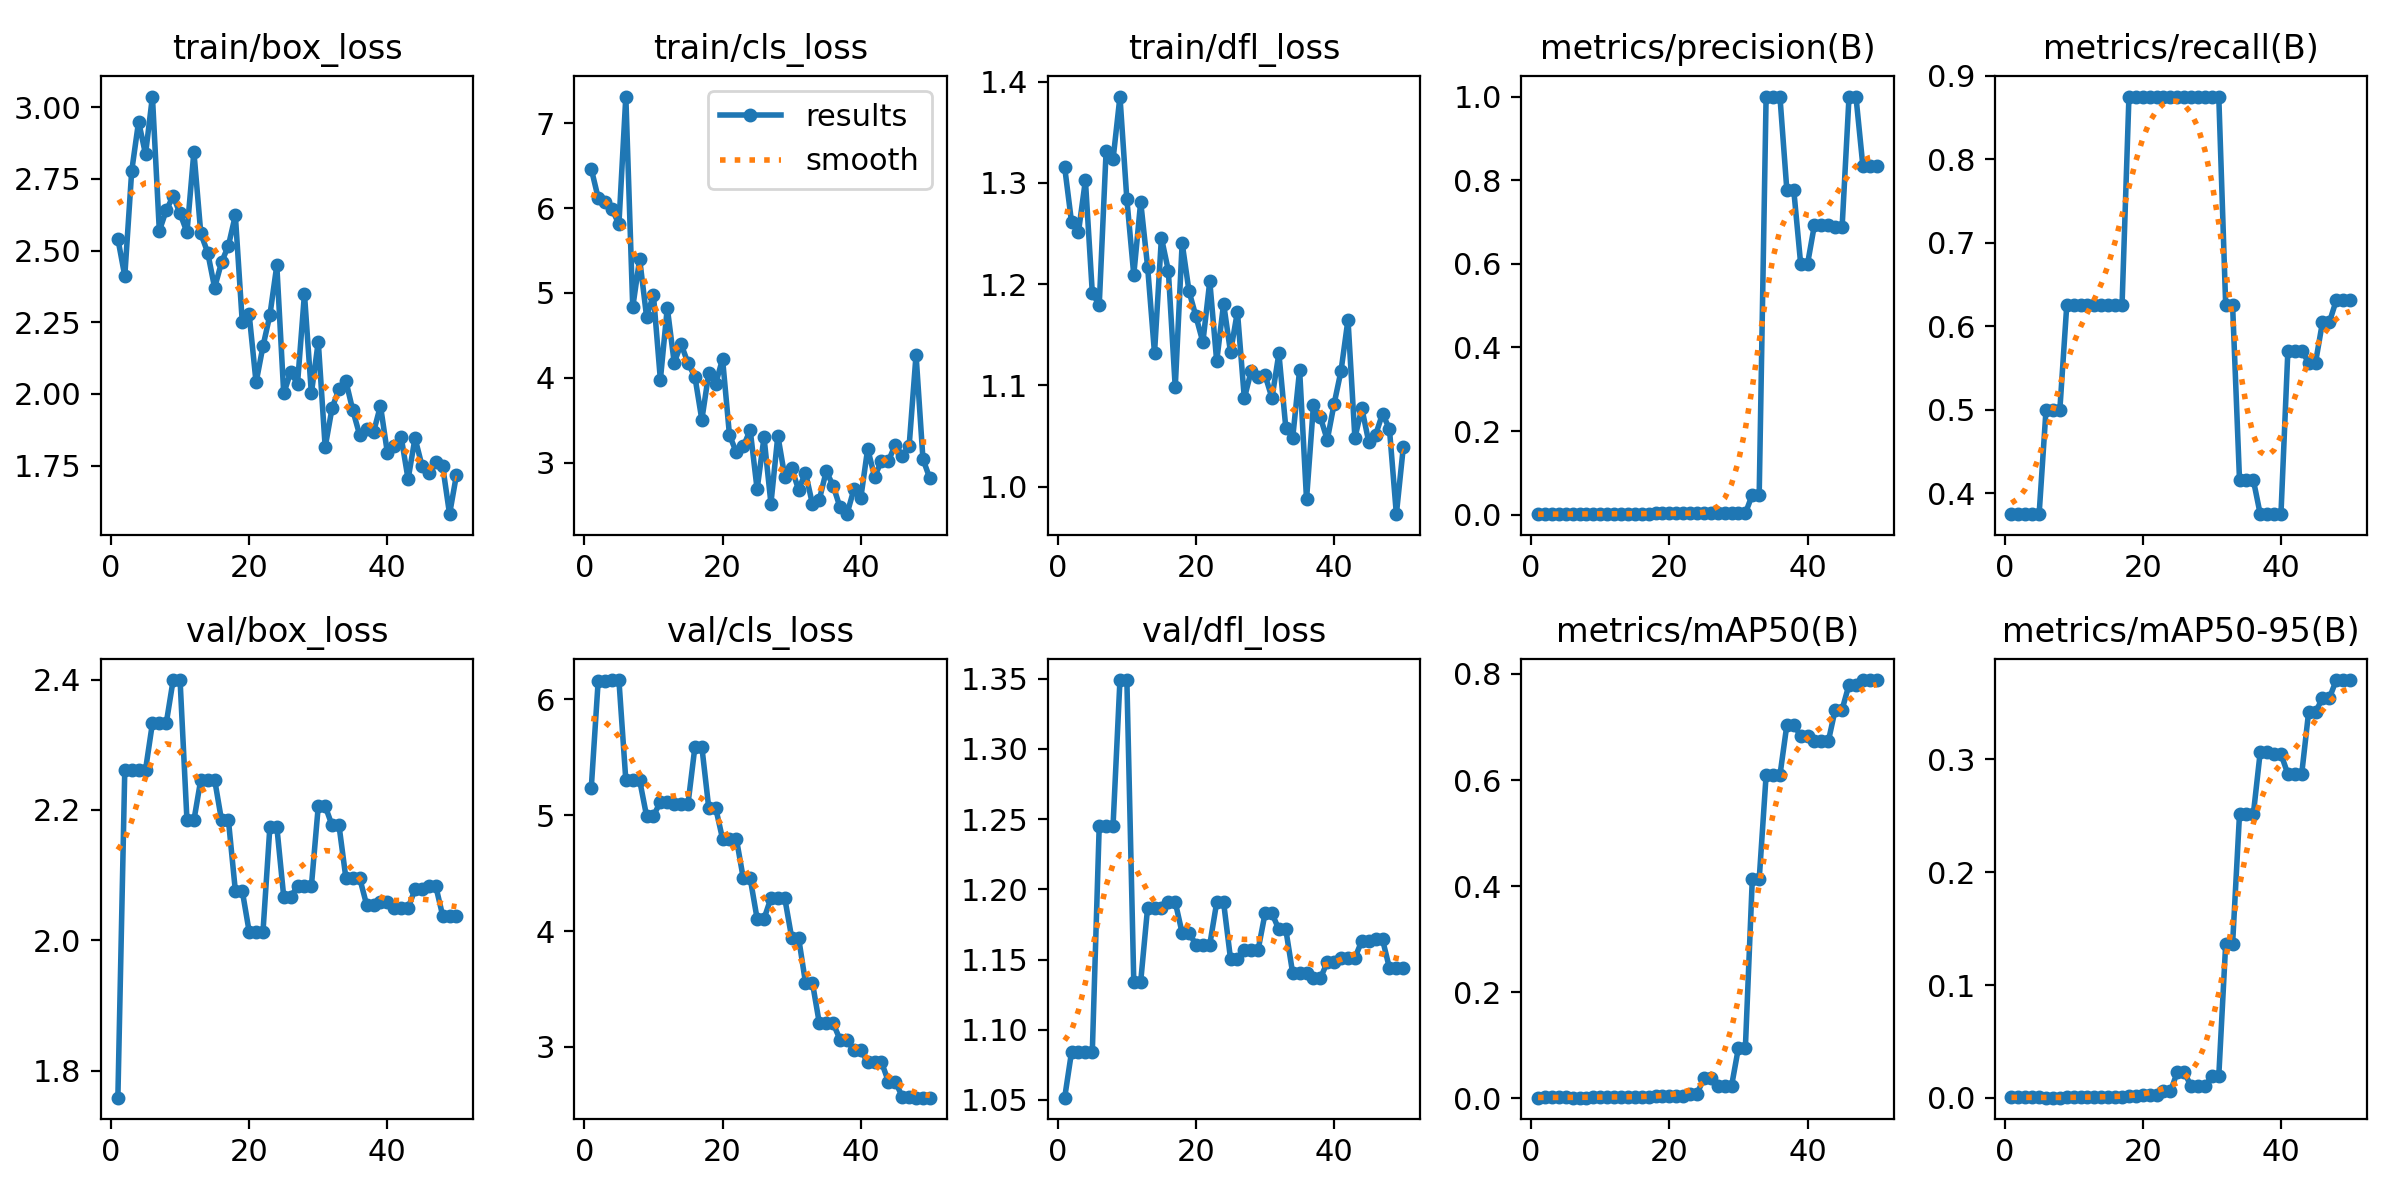

The data file committed next to this chart (first rows):
epoch, time, train/box_loss, train/cls_loss, train/dfl_loss, metrics/precision(B), metrics/recall(B), metrics/mAP50(B), metrics/mAP50-95(B), val/box_loss, val/cls_loss, val/dfl_loss, lr/pg0, lr/pg1, lr/pg2
1, 10.66, 2.541, 6.462, 1.315, 0.00143, 0.375, 0.00095, 0.00051, 1.758, 5.236, 1.052, 0.0004444, 0.0004444, 0.0004444
2, 19.83, 2.411, 6.119, 1.261, 0.00143, 0.375, 0.00152, 0.00062, 2.262, 6.161, 1.084, 0.001089, 0.001089, 0.001089
3, 29.19, 2.777, 6.067, 1.252, 0.00143, 0.375, 0.00152, 0.00062, 2.262, 6.161, 1.084, 0.001707, 0.001707, 0.001707
4, 49.54, 2.95, 5.987, 1.303, 0.00143, 0.375, 0.00153, 0.00061, 2.261, 6.167, 1.084, 0.001881, 0.001881, 0.001881
5, 62.54, 2.836, 5.811, 1.191, 0.00143, 0.375, 0.00153, 0.00061, 2.261, 6.167, 1.084, 0.001842, 0.001842, 0.001842
6, 76.06, 3.037, 7.314, 1.179, 0.0019, 0.5, 0.0011, 0.00028, 2.333, 5.303, 1.245, 0.001802, 0.001802, 0.001802
7, 85.73, 2.568, 4.831, 1.332, 0.0019, 0.5, 0.0011, 0.00028, 2.333, 5.303, 1.245, 0.001762, 0.001762, 0.001762
8, 95.65, 2.64, 5.401, 1.323, 0.0019, 0.5, 0.0011, 0.00028, 2.333, 5.303, 1.245, 0.001723, 0.001723, 0.001723
9, 106.4, 2.69, 4.722, 1.385, 0.00238, 0.625, 0.00237, 0.00045, 2.399, 4.995, 1.349, 0.001683, 0.001683, 0.001683
10, 120.9, 2.629, 4.974, 1.284, 0.00238, 0.625, 0.00237, 0.00045, 2.399, 4.995, 1.349, 0.001644, 0.001644, 0.001644
11, 135.3, 2.564, 3.978, 1.209, 0.00238, 0.625, 0.00212, 0.00055, 2.184, 5.115, 1.134, 0.001604, 0.001604, 0.001604
12, 147.1, 2.844, 4.825, 1.281, 0.00238, 0.625, 0.00212, 0.00055, 2.184, 5.115, 1.134, 0.001564, 0.001564, 0.001564
13, 156.7, 2.56, 4.179, 1.217, 0.00238, 0.625, 0.00249, 0.00113, 2.247, 5.098, 1.187, 0.001525, 0.001525, 0.001525
14, 167.1, 2.493, 4.397, 1.132, 0.00238, 0.625, 0.00249, 0.00113, 2.247, 5.098, 1.187, 0.001485, 0.001485, 0.001485
15, 177.6, 2.37, 4.172, 1.246, 0.00238, 0.625, 0.00249, 0.00113, 2.247, 5.098, 1.187, 0.001446, 0.001446, 0.001446
16, 189.9, 2.459, 4.012, 1.213, 0.00238, 0.625, 0.00207, 0.00085, 2.184, 5.591, 1.191, 0.001406, 0.001406, 0.001406
17, 204.3, 2.517, 3.506, 1.098, 0.00238, 0.625, 0.00207, 0.00085, 2.184, 5.591, 1.191, 0.001366, 0.001366, 0.001366
18, 218.8, 2.623, 4.053, 1.241, 0.00333, 0.875, 0.00412, 0.00191, 2.076, 5.064, 1.169, 0.001327, 0.001327, 0.001327
19, 232.9, 2.251, 3.929, 1.193, 0.00333, 0.875, 0.00412, 0.00191, 2.076, 5.064, 1.169, 0.001287, 0.001287, 0.001287
20, 246.2, 2.278, 4.222, 1.168, 0.00333, 0.875, 0.00423, 0.00225, 2.013, 4.796, 1.161, 0.001248, 0.001248, 0.001248
21, 260.3, 2.04, 3.324, 1.143, 0.00333, 0.875, 0.00423, 0.00225, 2.013, 4.796, 1.161, 0.001208, 0.001208, 0.001208
22, 271.5, 2.166, 3.121, 1.203, 0.00333, 0.875, 0.00423, 0.00225, 2.013, 4.796, 1.161, 0.001168, 0.001168, 0.001168
23, 280.4, 2.275, 3.191, 1.124, 0.00333, 0.875, 0.00872, 0.00575, 2.174, 4.456, 1.191, 0.001129, 0.001129, 0.001129
24, 290.8, 2.448, 3.385, 1.181, 0.00333, 0.875, 0.00872, 0.00575, 2.174, 4.456, 1.191, 0.001089, 0.001089, 0.001089
25, 301.5, 2.002, 2.686, 1.133, 0.00333, 0.875, 0.03724, 0.023, 2.067, 4.107, 1.15, 0.00105, 0.00105, 0.00105
26, 312, 2.075, 3.298, 1.173, 0.00333, 0.875, 0.03724, 0.023, 2.067, 4.107, 1.15, 0.00101, 0.00101, 0.00101
27, 322.6, 2.036, 2.518, 1.087, 0.00333, 0.875, 0.02305, 0.01028, 2.082, 4.285, 1.157, 0.0009704, 0.0009704, 0.0009704
28, 333, 2.349, 3.318, 1.115, 0.00333, 0.875, 0.02305, 0.01028, 2.082, 4.285, 1.157, 0.0009308, 0.0009308, 0.0009308
29, 343.6, 2.002, 2.836, 1.108, 0.00333, 0.875, 0.02305, 0.01028, 2.082, 4.285, 1.157, 0.0008912, 0.0008912, 0.0008912
30, 355.5, 2.182, 2.935, 1.11, 0.00333, 0.875, 0.09528, 0.01946, 2.206, 3.944, 1.183, 0.0008516, 0.0008516, 0.0008516
31, 365.9, 1.814, 2.68, 1.088, 0.00333, 0.875, 0.09528, 0.01946, 2.206, 3.944, 1.183, 0.000812, 0.000812, 0.000812
32, 377, 1.951, 2.883, 1.132, 0.04827, 0.625, 0.4127, 0.1365, 2.176, 3.555, 1.171, 0.0007724, 0.0007724, 0.0007724
33, 388.3, 2.017, 2.514, 1.058, 0.04827, 0.625, 0.4127, 0.1365, 2.176, 3.555, 1.171, 0.0007328, 0.0007328, 0.0007328
34, 401.8, 2.045, 2.563, 1.048, 1, 0.416, 0.6089, 0.2512, 2.095, 3.206, 1.14, 0.0006932, 0.0006932, 0.0006932
35, 416, 1.943, 2.898, 1.115, 1, 0.416, 0.6089, 0.2512, 2.095, 3.206, 1.14, 0.0006536, 0.0006536, 0.0006536
36, 428.6, 1.856, 2.729, 0.9874, 1, 0.416, 0.6089, 0.2512, 2.095, 3.206, 1.14, 0.000614, 0.000614, 0.000614
37, 438.6, 1.878, 2.473, 1.081, 0.7768, 0.375, 0.7036, 0.3064, 2.054, 3.063, 1.137, 0.0005744, 0.0005744, 0.0005744
38, 452.5, 1.867, 2.393, 1.069, 0.7768, 0.375, 0.7036, 0.3064, 2.054, 3.063, 1.137, 0.0005348, 0.0005348, 0.0005348
39, 467, 1.959, 2.684, 1.046, 0.6003, 0.3755, 0.6838, 0.3045, 2.058, 2.97, 1.148, 0.0004952, 0.0004952, 0.0004952
40, 477.4, 1.795, 2.581, 1.082, 0.6003, 0.3755, 0.6838, 0.3045, 2.058, 2.97, 1.148, 0.0004556, 0.0004556, 0.0004556
41, 487.6, 1.818, 3.164, 1.115, 0.6936, 0.5707, 0.6727, 0.2869, 2.049, 2.869, 1.151, 0.000416, 0.000416, 0.000416
42, 498.5, 1.849, 2.834, 1.165, 0.6936, 0.5707, 0.6727, 0.2869, 2.049, 2.869, 1.151, 0.0003764, 0.0003764, 0.0003764
43, 510.7, 1.703, 3.021, 1.048, 0.6936, 0.5707, 0.6727, 0.2869, 2.049, 2.869, 1.151, 0.0003368, 0.0003368, 0.0003368
44, 524.5, 1.846, 3.018, 1.078, 0.6882, 0.5565, 0.7329, 0.3416, 2.078, 2.701, 1.163, 0.0002972, 0.0002972, 0.0002972
45, 537.8, 1.75, 3.213, 1.044, 0.6882, 0.5565, 0.7329, 0.3416, 2.078, 2.701, 1.163, 0.0002576, 0.0002576, 0.0002576
46, 549.8, 1.725, 3.08, 1.051, 1, 0.6046, 0.78, 0.354, 2.083, 2.571, 1.164, 0.000218, 0.000218, 0.000218
47, 560.5, 1.763, 3.196, 1.072, 1, 0.6046, 0.78, 0.354, 2.083, 2.571, 1.164, 0.0001784, 0.0001784, 0.0001784
48, 571.2, 1.748, 4.271, 1.057, 0.8345, 0.6311, 0.7885, 0.3701, 2.038, 2.562, 1.144, 0.0001388, 0.0001388, 0.0001388
49, 583.9, 1.581, 3.042, 0.9728, 0.8345, 0.6311, 0.7885, 0.3701, 2.038, 2.562, 1.144, 9.92e-05, 9.92e-05, 9.92e-05
50, 598.1, 1.718, 2.814, 1.039, 0.8345, 0.6311, 0.7885, 0.3701, 2.038, 2.562, 1.144, 5.96e-05, 5.96e-05, 5.96e-05
